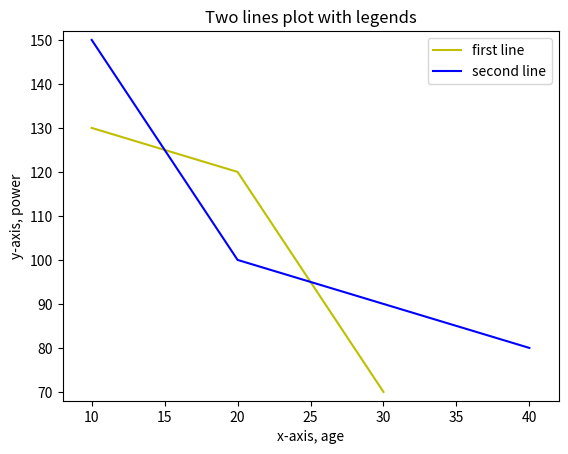

Python code for this plot:
#Kimhaeun
#22100224
#Matplotlib

import matplotlib.pyplot as plt
import numpy as np

x1=np.array([10,20,30])
y1=np.array([130,120,70])

x2=np.array([10,20,30,40])
y2=np.array([150,100,90,80])


plt.title('Two lines plot with legends')
plt.xlabel("x-axis, age")
plt.ylabel("y-axis, power")
plt.xlim([8,42])
plt.ylim([68,152])
plt.plot(x1,y1,'y',label='first line')
plt.plot(x2,y2,'b',label='second line')
plt.legend()
plt.show()


